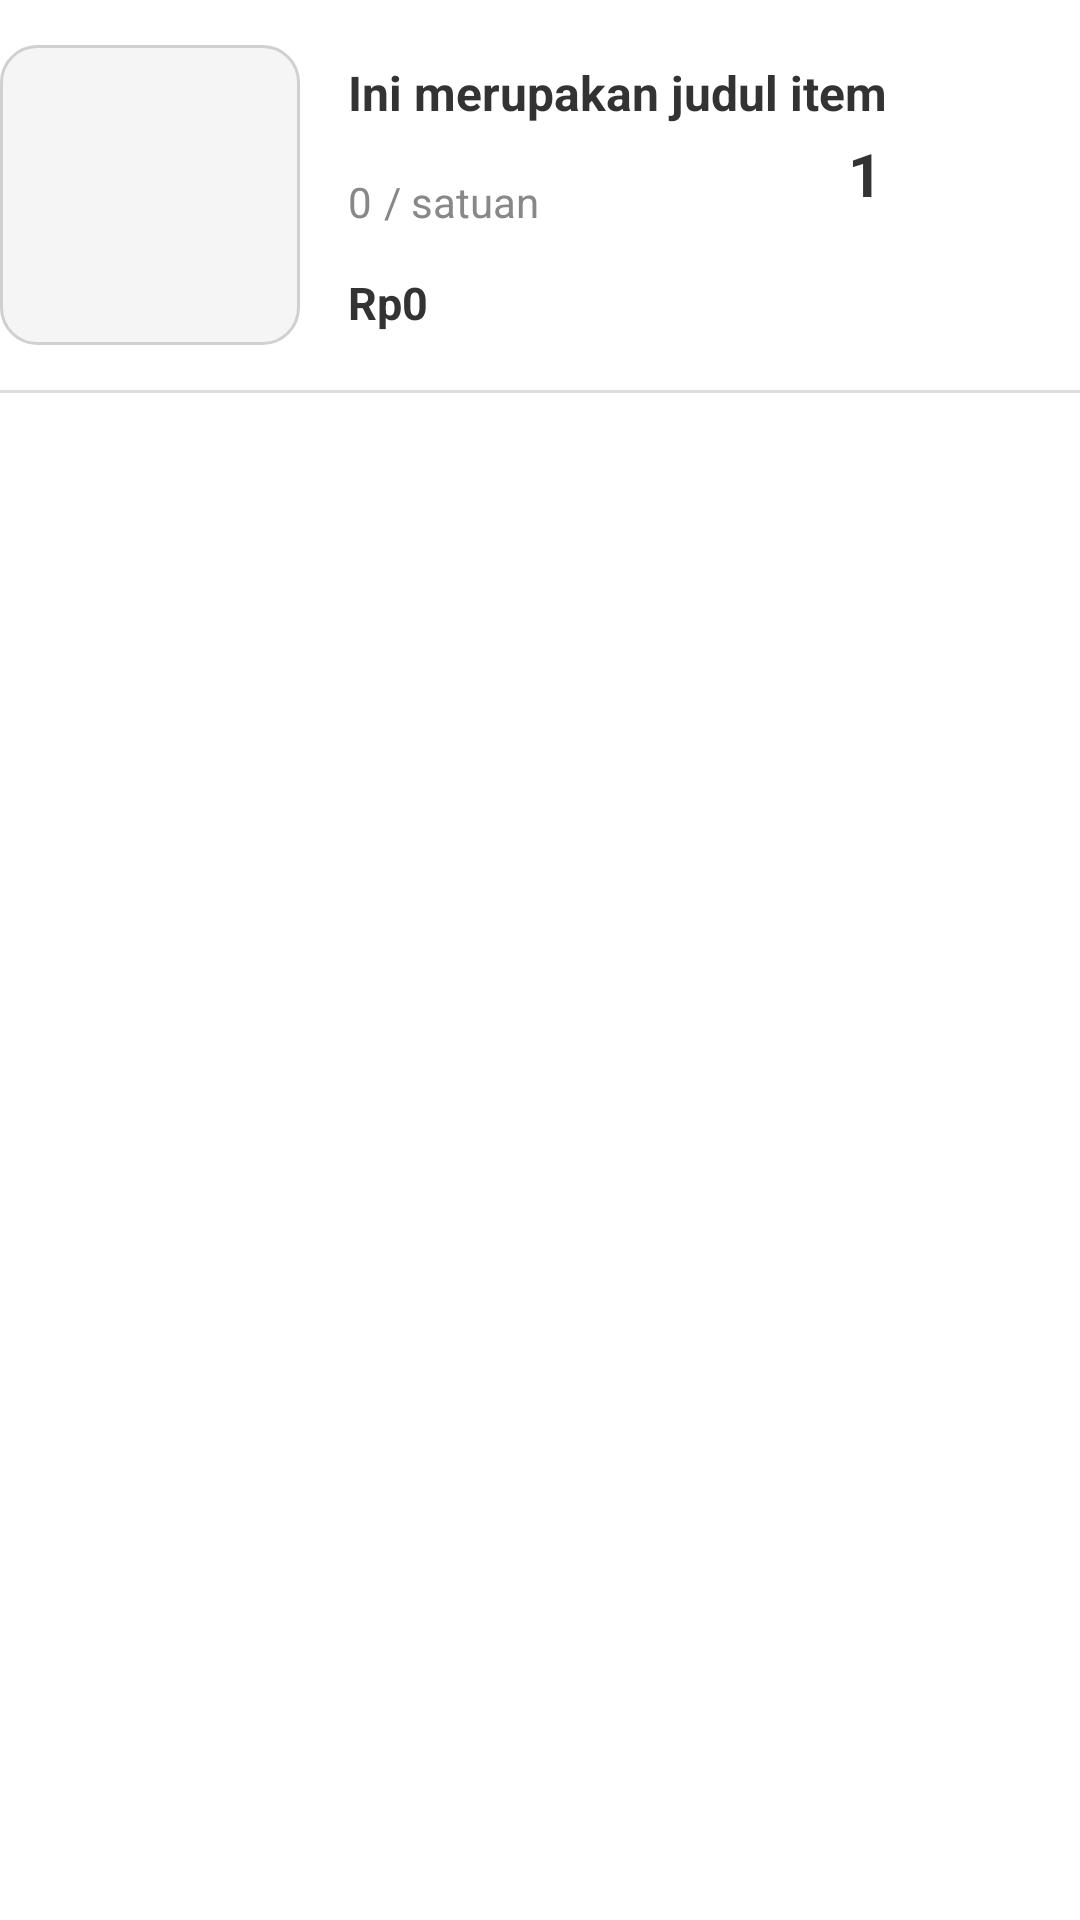

Produce the Android XML layout that renders to this screen, including the resource entries it uses.
<!-- AndroidManifest.xml: application theme Theme.FeastHub -->
<!-- res/layout/shoppingcart_item_rv.xml -->
<?xml version="1.0" encoding="utf-8"?>
<androidx.constraintlayout.widget.ConstraintLayout xmlns:android="http://schemas.android.com/apk/res/android"
    xmlns:app="http://schemas.android.com/apk/res-auto"
    xmlns:tools="http://schemas.android.com/tools"
    android:id="@+id/itemKeranjang"
    android:layout_width="match_parent"
    android:layout_height="wrap_content"
    android:background="#ffffff"
    android:paddingTop="15dp"
    android:paddingBottom="5dp">

    <androidx.constraintlayout.widget.ConstraintLayout
        android:id="@+id/imgConstraint"
        android:layout_width="100dp"
        android:layout_height="100dp"
        android:background="@drawable/thumbnail_border"
        app:layout_constraintStart_toStartOf="parent"
        app:layout_constraintTop_toTopOf="parent">


        <ImageView
            android:id="@+id/fotoItemCart"
            android:layout_width="100dp"
            android:layout_height="100dp"
            app:layout_constraintBottom_toBottomOf="parent"
            app:layout_constraintEnd_toEndOf="parent"
            app:layout_constraintStart_toStartOf="parent"
            app:layout_constraintTop_toTopOf="parent"
            tools:srcCompat="@tools:sample/avatars" />

    </androidx.constraintlayout.widget.ConstraintLayout>

    <TextView
        android:id="@+id/tvJudulItemCart"
        android:layout_width="0dp"
        android:layout_height="wrap_content"
        android:layout_marginStart="16dp"
        android:layout_marginTop="5dp"
        android:ellipsize="end"
        android:maxLines="2"
        android:text="Ini merupakan judul item"
        android:textColor="#333"
        android:textSize="16sp"
        android:textStyle="bold"
        app:layout_constraintEnd_toEndOf="parent"
        app:layout_constraintStart_toEndOf="@+id/imgConstraint"
        app:layout_constraintTop_toTopOf="@+id/imgConstraint" />

    <TextView
        android:id="@+id/tvHargaItemCart"
        android:layout_width="wrap_content"
        android:layout_height="wrap_content"
        android:layout_marginBottom="4dp"
        android:text="Rp0"
        android:textColor="#333"
        android:textSize="15sp"
        android:textStyle="bold"
        app:layout_constraintBottom_toBottomOf="@+id/imgConstraint"
        app:layout_constraintStart_toStartOf="@+id/tvJudulItemCart"
        app:layout_constraintTop_toBottomOf="@+id/tvPackItemCart"
        app:layout_constraintVertical_bias="1.0" />

    <TextView
        android:id="@+id/tvPackItemCart"
        android:layout_width="wrap_content"
        android:layout_height="wrap_content"
        android:layout_marginTop="16dp"
        android:text="0"
        android:textColor="#888"
        app:layout_constraintStart_toStartOf="@+id/tvJudulItemCart"
        app:layout_constraintTop_toBottomOf="@+id/tvJudulItemCart" />

    <TextView
        android:id="@+id/tvSatuanItemCart"
        android:layout_width="wrap_content"
        android:layout_height="wrap_content"
        android:layout_marginStart="4dp"
        android:text="/ satuan"
        android:textColor="#888"
        app:layout_constraintStart_toEndOf="@+id/tvPackItemCart"
        app:layout_constraintTop_toTopOf="@+id/tvPackItemCart" />

    <View
        android:id="@+id/view4"
        android:layout_width="0dp"
        android:layout_height="1dp"
        android:layout_marginTop="15dp"
        android:background="#ddd"
        app:layout_constraintEnd_toEndOf="parent"
        app:layout_constraintHorizontal_bias="0.7"
        app:layout_constraintStart_toStartOf="parent"
        app:layout_constraintTop_toBottomOf="@+id/imgConstraint" />

    <ImageView
        android:id="@+id/addItem"
        android:layout_width="wrap_content"
        android:layout_height="wrap_content"
        android:layout_gravity="center"
        android:layout_marginStart="15dp"
        android:src="@drawable/baseline_add_24"
        app:layout_constraintBottom_toBottomOf="@+id/removeItem"
        app:layout_constraintStart_toEndOf="@+id/jumlahItemCart"
        app:layout_constraintTop_toTopOf="@+id/removeItem">

    </ImageView>

    <TextView
        android:id="@+id/jumlahItemCart"
        android:layout_width="wrap_content"
        android:layout_height="wrap_content"
        android:layout_gravity="center"
        android:layout_marginStart="15dp"
        android:text="1"
        android:textSize="20dp"
        android:textStyle="bold"
        app:layout_constraintBottom_toBottomOf="@+id/removeItem"
        app:layout_constraintStart_toEndOf="@+id/removeItem"
        app:layout_constraintTop_toTopOf="@+id/removeItem"
        app:layout_constraintVertical_bias="1.0">

    </TextView>

    <ImageView
        android:id="@+id/removeItem"
        android:layout_width="wrap_content"
        android:layout_height="wrap_content"
        android:layout_gravity="center"
        android:layout_marginStart="88dp"
        android:layout_marginTop="16dp"
        android:src="@drawable/baseline_remove_24"
        app:layout_constraintStart_toEndOf="@+id/tvSatuanItemCart"
        app:layout_constraintTop_toBottomOf="@+id/tvJudulItemCart">

    </ImageView>

</androidx.constraintlayout.widget.ConstraintLayout>
<!-- resources referenced by this layout -->
<resources>
  <!-- drawable thumbnail_border (drawable) -->
  <?xml version="1.0" encoding="utf-8"?>
  <selector xmlns:android="http://schemas.android.com/apk/res/android">
      <item>
          <layer-list>
              <item>
                  <shape>
                      <solid android:color="#f5f5f5"/>
                      <corners android:radius="12dp" />
                      <stroke android:width="1dp" android:color="#d0d0d0" />
                  </shape>
              </item>
          </layer-list>
      </item>
  </selector>
  <style name="Theme.FeastHub" parent="Base.Theme.FeastHub" />
  <style name="Base.Theme.FeastHub" parent="Theme.Material3.Light.NoActionBar">
          
          
  
          <item name="colorPrimary">@color/primaryColor</item>
          <item name="colorAccent">@color/accentColor</item>
  
          <item name="android:textColor">@color/black</item>
          <item name="android:statusBarColor">@color/white</item>
          <item name="android:windowLightStatusBar">true</item>
          <item name="android:windowBackground">@color/white</item>
      </style>
  <color name="primaryColor">#FF9813</color>
  <color name="accentColor">#FF9813</color>
  <color name="black">#333333</color>
  <color name="white">#FFFFFF</color>
</resources>
